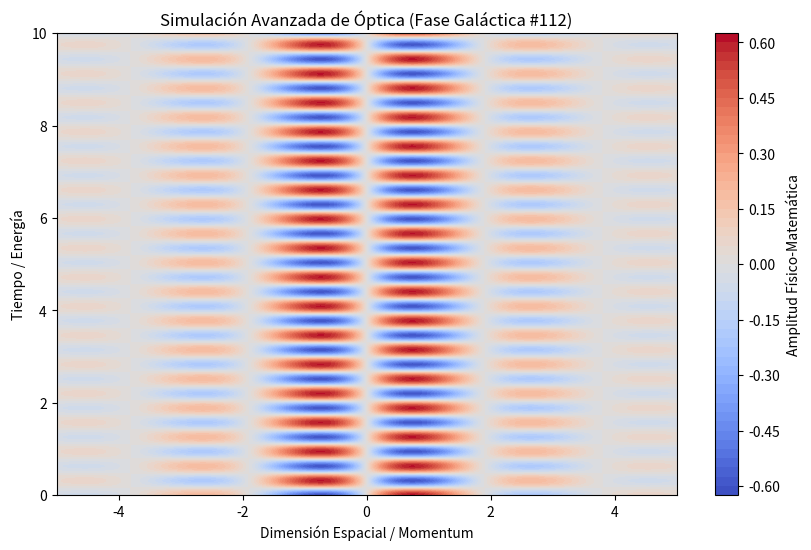

This chart was generated by the following Python code:
%matplotlib inline
# Simulación Galáctica: Óptica - Variante 112
import numpy as np
import matplotlib.pyplot as plt

# Parámetros Físicos Aleatorios
param_1 = 1.654
param_2 = 9.986
param_3 = 0.599

t = np.linspace(0, 10, 500)
x = np.linspace(-5, 5, 500)
X, T = np.meshgrid(x, t)

# Ecuación Base (Avanzada)
Z = np.sin(X * param_1) * np.cos(T * param_2) * np.exp(-np.abs(X) * param_3)

plt.figure(figsize=(10, 6))
plt.contourf(X, T, Z, 50, cmap='coolwarm')
plt.colorbar(label='Amplitud Físico-Matemática')
plt.title(r'Simulación Avanzada de Óptica (Fase Galáctica #112)')
plt.xlabel('Dimensión Espacial / Momentum')
plt.ylabel('Tiempo / Energía')
plt.show()
